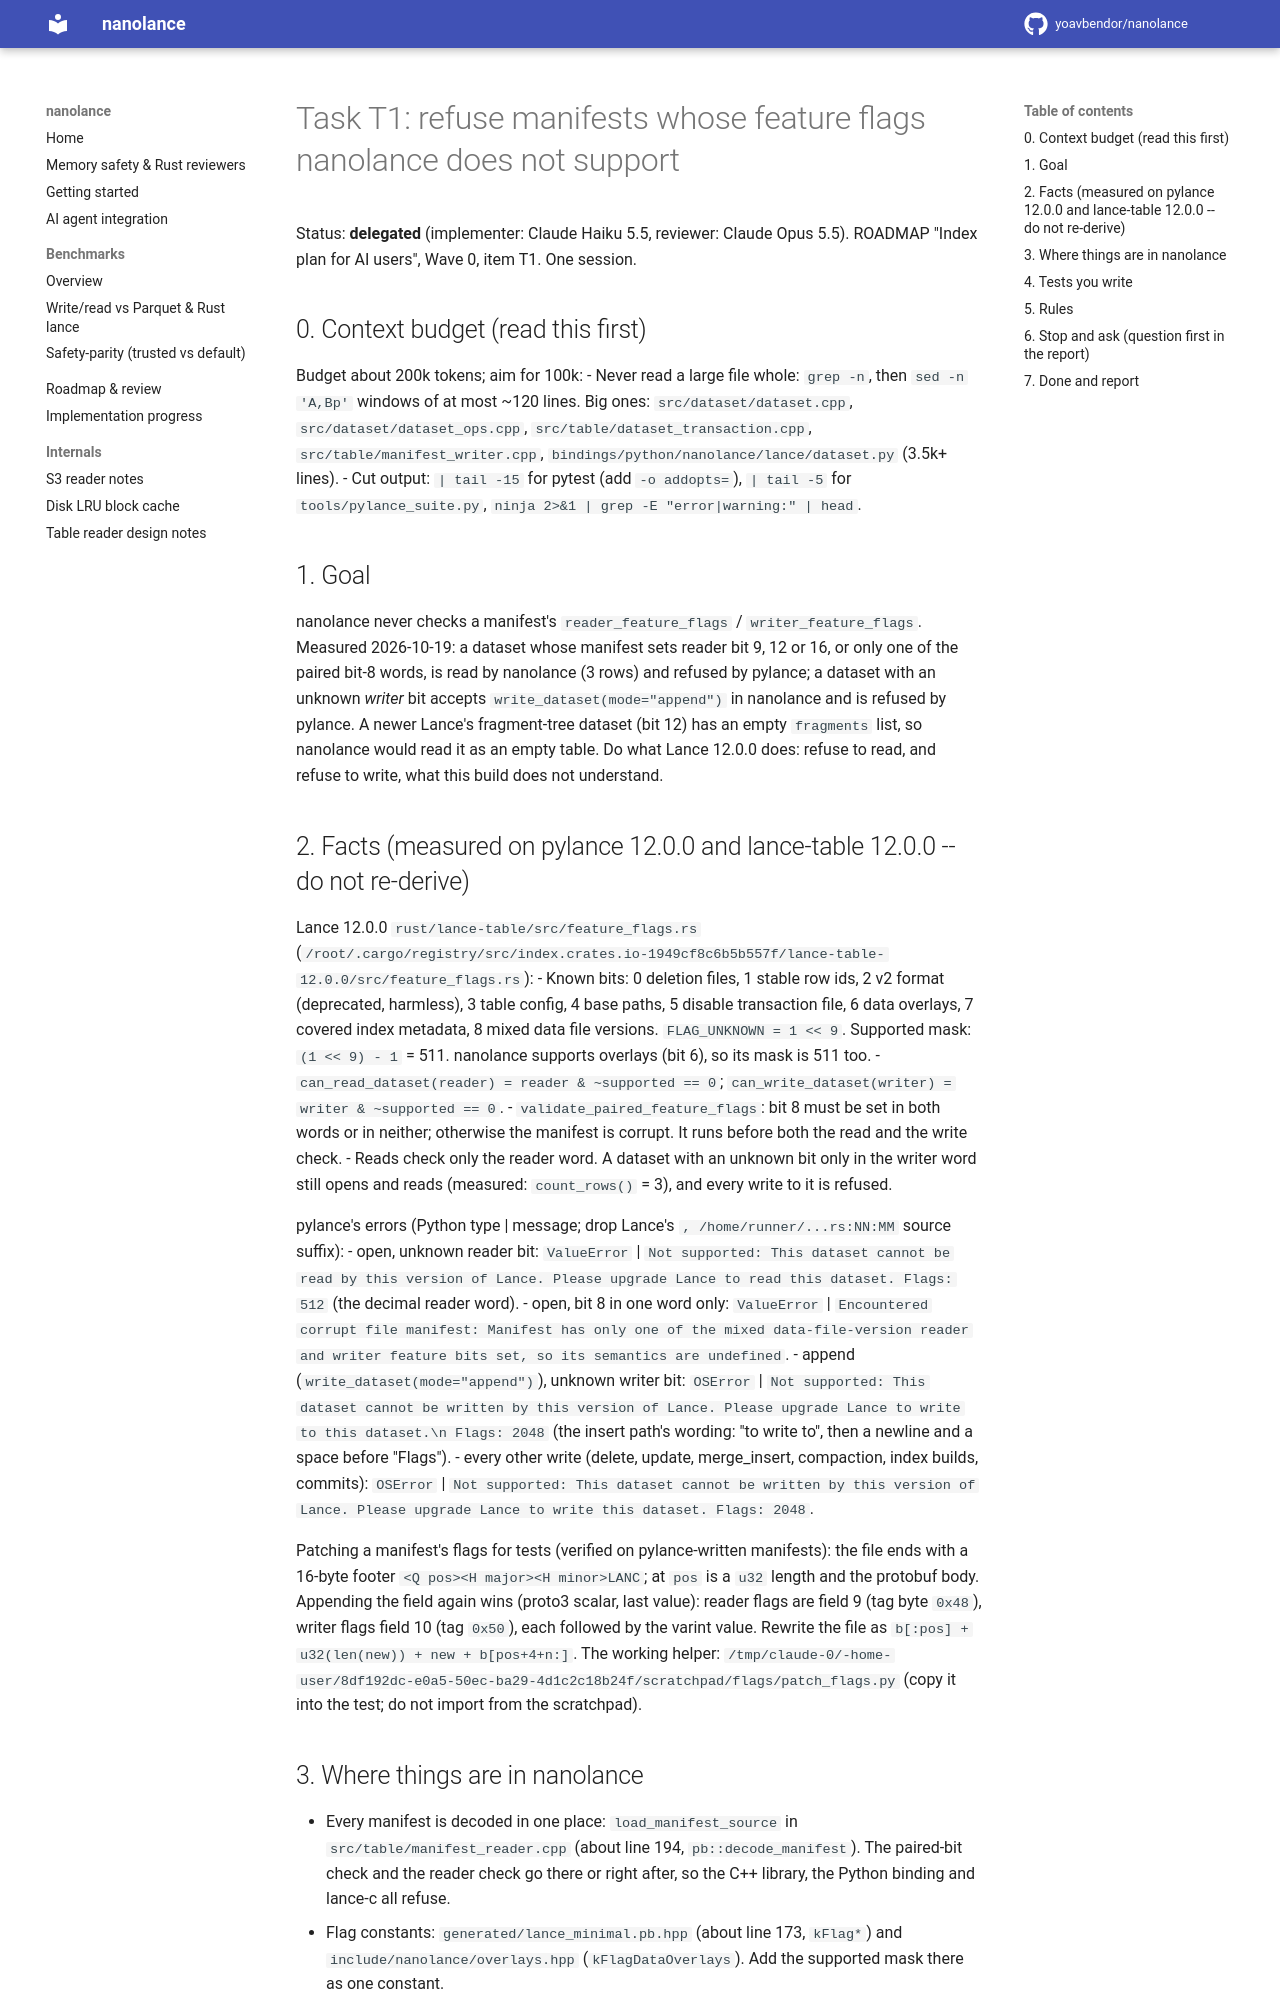

repository: yoavbendor/nanolance · page: tasks/FEATURE_FLAGS/index.html · generator: mkdocs

# Task T1: refuse manifests whose feature flags nanolance does not support

Status: **delegated** (implementer: Claude Haiku 5.5, reviewer: Claude Opus 5.5). ROADMAP "Index plan
for AI users", Wave 0, item T1. One session.

## 0. Context budget (read this first)

Budget about 200k tokens; aim for 100k:
- Never read a large file whole: `grep -n`, then `sed -n 'A,Bp'` windows of at most ~120 lines.
  Big ones: `src/dataset/dataset.cpp`, `src/dataset/dataset_ops.cpp`, `src/table/dataset_transaction.cpp`,
  `src/table/manifest_writer.cpp`, `bindings/python/nanolance/lance/dataset.py` (3.5k+ lines).
- Cut output: `| tail -15` for pytest (add `-o addopts=`), `| tail -5` for `tools/pylance_suite.py`,
  `ninja 2>&1 | grep -E "error|warning:" | head`.

## 1. Goal

nanolance never checks a manifest's `reader_feature_flags` / `writer_feature_flags`. Measured
2026-10-19: a dataset whose manifest sets reader bit 9, 12 or 16, or only one of the paired bit-8
words, is read by nanolance (3 rows) and refused by pylance; a dataset with an unknown *writer* bit
accepts `write_dataset(mode="append")` in nanolance and is refused by pylance. A newer Lance's
fragment-tree dataset (bit 12) has an empty `fragments` list, so nanolance would read it as an empty
table. Do what Lance 12.0.0 does: refuse to read, and refuse to write, what this build does not
understand.

## 2. Facts (measured on pylance 12.0.0 and lance-table 12.0.0 -- do not re-derive)

Lance 12.0.0 `rust/lance-table/src/feature_flags.rs`
(`/root/.cargo/registry/src/index.crates.io-1949cf8c6b5b557f/lance-table-12.0.0/src/feature_flags.rs`):
- Known bits: 0 deletion files, 1 stable row ids, 2 v2 format (deprecated, harmless), 3 table config,
  4 base paths, 5 disable transaction file, 6 data overlays, 7 covered index metadata, 8 mixed data
  file versions. `FLAG_UNKNOWN = 1 << 9`. Supported mask: `(1 << 9) - 1` = 511. nanolance supports
  overlays (bit 6), so its mask is 511 too.
- `can_read_dataset(reader) = reader & ~supported == 0`; `can_write_dataset(writer) = writer &
  ~supported == 0`.
- `validate_paired_feature_flags`: bit 8 must be set in both words or in neither; otherwise the
  manifest is corrupt. It runs before both the read and the write check.
- Reads check only the reader word. A dataset with an unknown bit only in the writer word still opens
  and reads (measured: `count_rows()` = 3), and every write to it is refused.

pylance's errors (Python type | message; drop Lance's `, /home/runner/...rs:NN:MM` source suffix):
- open, unknown reader bit: `ValueError` | `Not supported: This dataset cannot be read by this version
  of Lance. Please upgrade Lance to read this dataset. Flags: 512` (the decimal reader word).
- open, bit 8 in one word only: `ValueError` | `Encountered corrupt file manifest: Manifest has only
  one of the mixed data-file-version reader and writer feature bits set, so its semantics are undefined`.
- append (`write_dataset(mode="append")`), unknown writer bit: `OSError` | `Not supported: This dataset
  cannot be written by this version of Lance. Please upgrade Lance to write to this dataset.\n Flags:
  2048` (the insert path's wording: "to write to", then a newline and a space before "Flags").
- every other write (delete, update, merge_insert, compaction, index builds, commits): `OSError` |
  `Not supported: This dataset cannot be written by this version of Lance. Please upgrade Lance to
  write this dataset. Flags: 2048`.

Patching a manifest's flags for tests (verified on pylance-written manifests): the file ends with a
16-byte footer `<Q pos><H major><H minor>LANC`; at `pos` is a `u32` length and the protobuf body.
Appending the field again wins (proto3 scalar, last value): reader flags are field 9 (tag byte `0x48`),
writer flags field 10 (tag `0x50`), each followed by the varint value. Rewrite the file as
`b[:pos] + u32(len(new)) + new + b[pos+4+n:]`. The working helper:
`/tmp/claude-0/-home-user/8df192dc-e0a5-50ec-ba29-4d1c2c18b24f/scratchpad/flags/patch_flags.py`
(copy it into the test; do not import from the scratchpad).
